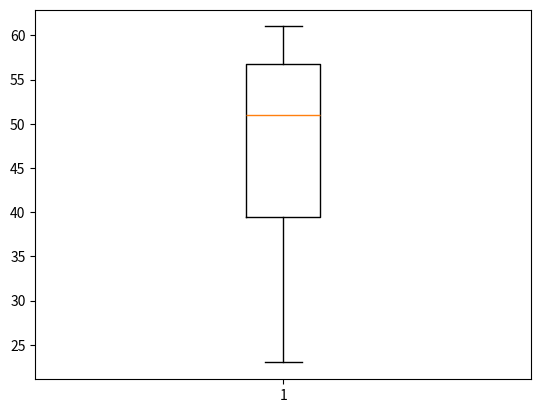

Here is the Python script that generated this plot:
from matplotlib import pyplot as plt

data = [23,23,27,27,39,41,47,49,50,52,54,54,56,57,58,58,60,61]

plt.boxplot(data)